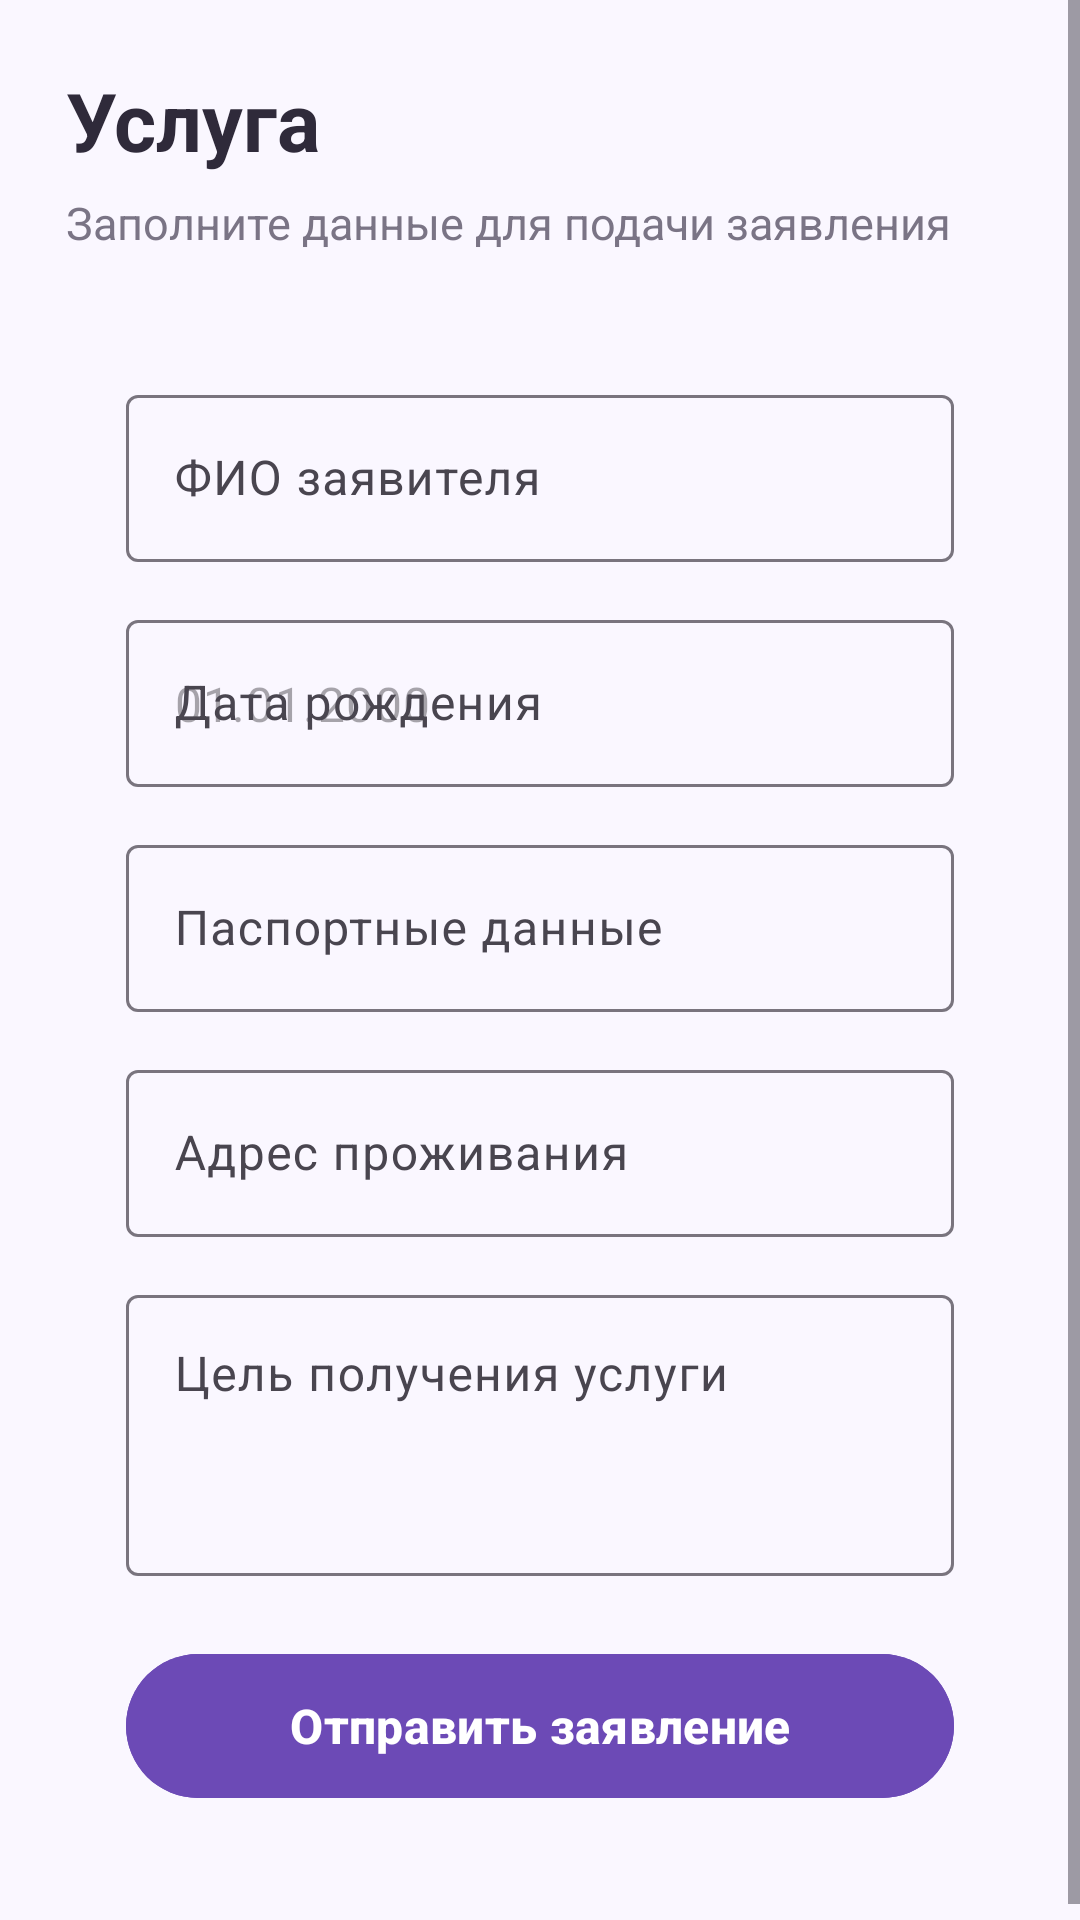

Here is an Android app screen rendered from its layout file. Give the layout XML and the strings, colors and styles it references.
<!-- AndroidManifest.xml: application theme Theme.GovService -->
<!-- res/layout/fragment_create_application.xml -->
<?xml version="1.0" encoding="utf-8"?>
<ScrollView xmlns:android="http://schemas.android.com/apk/res/android"
    android:layout_width="match_parent"
    android:layout_height="match_parent"
    android:background="@drawable/bg_light_screen">

    <LinearLayout
        android:layout_width="match_parent"
        android:layout_height="wrap_content"
        android:orientation="vertical"
        android:padding="22dp">

        <TextView
            android:id="@+id/serviceTitleTextView"
            android:layout_width="match_parent"
            android:layout_height="wrap_content"
            android:text="Услуга"
            android:textColor="#2F2A3A"
            android:textSize="27sp"
            android:textStyle="bold" />

        <TextView
            android:layout_width="match_parent"
            android:layout_height="wrap_content"
            android:layout_marginTop="6dp"
            android:text="Заполните данные для подачи заявления"
            android:textColor="#7A7485"
            android:textSize="15sp" />

        <LinearLayout
            android:layout_width="match_parent"
            android:layout_height="wrap_content"
            android:layout_marginTop="22dp"
            android:background="@drawable/bg_card"
            android:orientation="vertical"
            android:padding="20dp">

            <com.google.android.material.textfield.TextInputLayout
                android:layout_width="match_parent"
                android:layout_height="wrap_content"
                android:hint="ФИО заявителя">

                <com.google.android.material.textfield.TextInputEditText
                    android:id="@+id/fullNameEditText"
                    android:layout_width="match_parent"
                    android:layout_height="wrap_content" />

            </com.google.android.material.textfield.TextInputLayout>

            <com.google.android.material.textfield.TextInputLayout
                android:layout_width="match_parent"
                android:layout_height="wrap_content"
                android:layout_marginTop="14dp"
                android:hint="Дата рождения">

                <com.google.android.material.textfield.TextInputEditText
                    android:id="@+id/birthDateEditText"
                    android:layout_width="match_parent"
                    android:layout_height="wrap_content"
                    android:hint="01.01.2000" />

            </com.google.android.material.textfield.TextInputLayout>

            <com.google.android.material.textfield.TextInputLayout
                android:layout_width="match_parent"
                android:layout_height="wrap_content"
                android:layout_marginTop="14dp"
                android:hint="Паспортные данные">

                <com.google.android.material.textfield.TextInputEditText
                    android:id="@+id/passportEditText"
                    android:layout_width="match_parent"
                    android:layout_height="wrap_content" />

            </com.google.android.material.textfield.TextInputLayout>

            <com.google.android.material.textfield.TextInputLayout
                android:layout_width="match_parent"
                android:layout_height="wrap_content"
                android:layout_marginTop="14dp"
                android:hint="Адрес проживания">

                <com.google.android.material.textfield.TextInputEditText
                    android:id="@+id/addressEditText"
                    android:layout_width="match_parent"
                    android:layout_height="wrap_content" />

            </com.google.android.material.textfield.TextInputLayout>

            <com.google.android.material.textfield.TextInputLayout
                android:layout_width="match_parent"
                android:layout_height="wrap_content"
                android:layout_marginTop="14dp"
                android:hint="Цель получения услуги">

                <com.google.android.material.textfield.TextInputEditText
                    android:id="@+id/purposeEditText"
                    android:layout_width="match_parent"
                    android:layout_height="wrap_content"
                    android:gravity="top"
                    android:minLines="3" />

            </com.google.android.material.textfield.TextInputLayout>

            <com.google.android.material.button.MaterialButton
                android:id="@+id/submitButton"
                android:layout_width="match_parent"
                android:layout_height="56dp"
                android:layout_marginTop="22dp"
                android:backgroundTint="#6C4AB6"
                android:text="Отправить заявление"
                android:textAllCaps="false"
                android:textColor="#FFFFFF"
                android:textSize="16sp"
                android:textStyle="bold" />

        </LinearLayout>

    </LinearLayout>

</ScrollView>
<!-- resources referenced by this layout -->
<resources>
  <!-- drawable bg_light_screen (drawable) -->
  <?xml version="1.0" encoding="utf-8"?>
  <shape xmlns:android="http://schemas.android.com/apk/res/android">
      <solid android:color="#FAF7FF" />
  </shape>
  <style name="Theme.GovService" parent="Base.Theme.GovService" />
  <style name="Base.Theme.GovService" parent="Theme.Material3.DayNight.NoActionBar">
          
          
      </style>
</resources>
